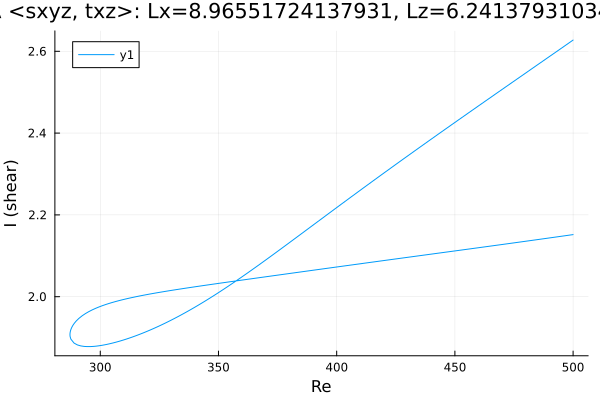

Data behind this chart, as committed beside it:
Re, shear
500.0, 2.152
498.7, 2.151
497.3, 2.15
495.9, 2.148
494.5, 2.147
493.1, 2.146
491.6, 2.145
490.2, 2.144
488.8, 2.143
487.4, 2.142
486, 2.14
484.6, 2.139
483.2, 2.138
481.7, 2.137
480.3, 2.136
478.9, 2.135
477.5, 2.134
476.1, 2.132
474.7, 2.131
473.3, 2.13
471.8, 2.129
470.4, 2.128
469, 2.127
467.6, 2.126
466.2, 2.125
464.8, 2.123
463.4, 2.122
461.9, 2.121
460.5, 2.12
459.1, 2.119
457.7, 2.118
456.3, 2.117
454.9, 2.116
453.5, 2.115
452, 2.113
450.6, 2.112
449.2, 2.111
447.8, 2.11
446.4, 2.109
445, 2.108
443.6, 2.107
442.1, 2.106
440.7, 2.105
439.3, 2.104
437.9, 2.102
436.5, 2.101
435.1, 2.1
433.7, 2.099
432.3, 2.098
430.8, 2.097
429.4, 2.096
428, 2.095
426.6, 2.094
425.2, 2.092
423.8, 2.091
422.4, 2.09
420.9, 2.089
419.5, 2.088
418.1, 2.087
416.7, 2.086
... 309 more rows
